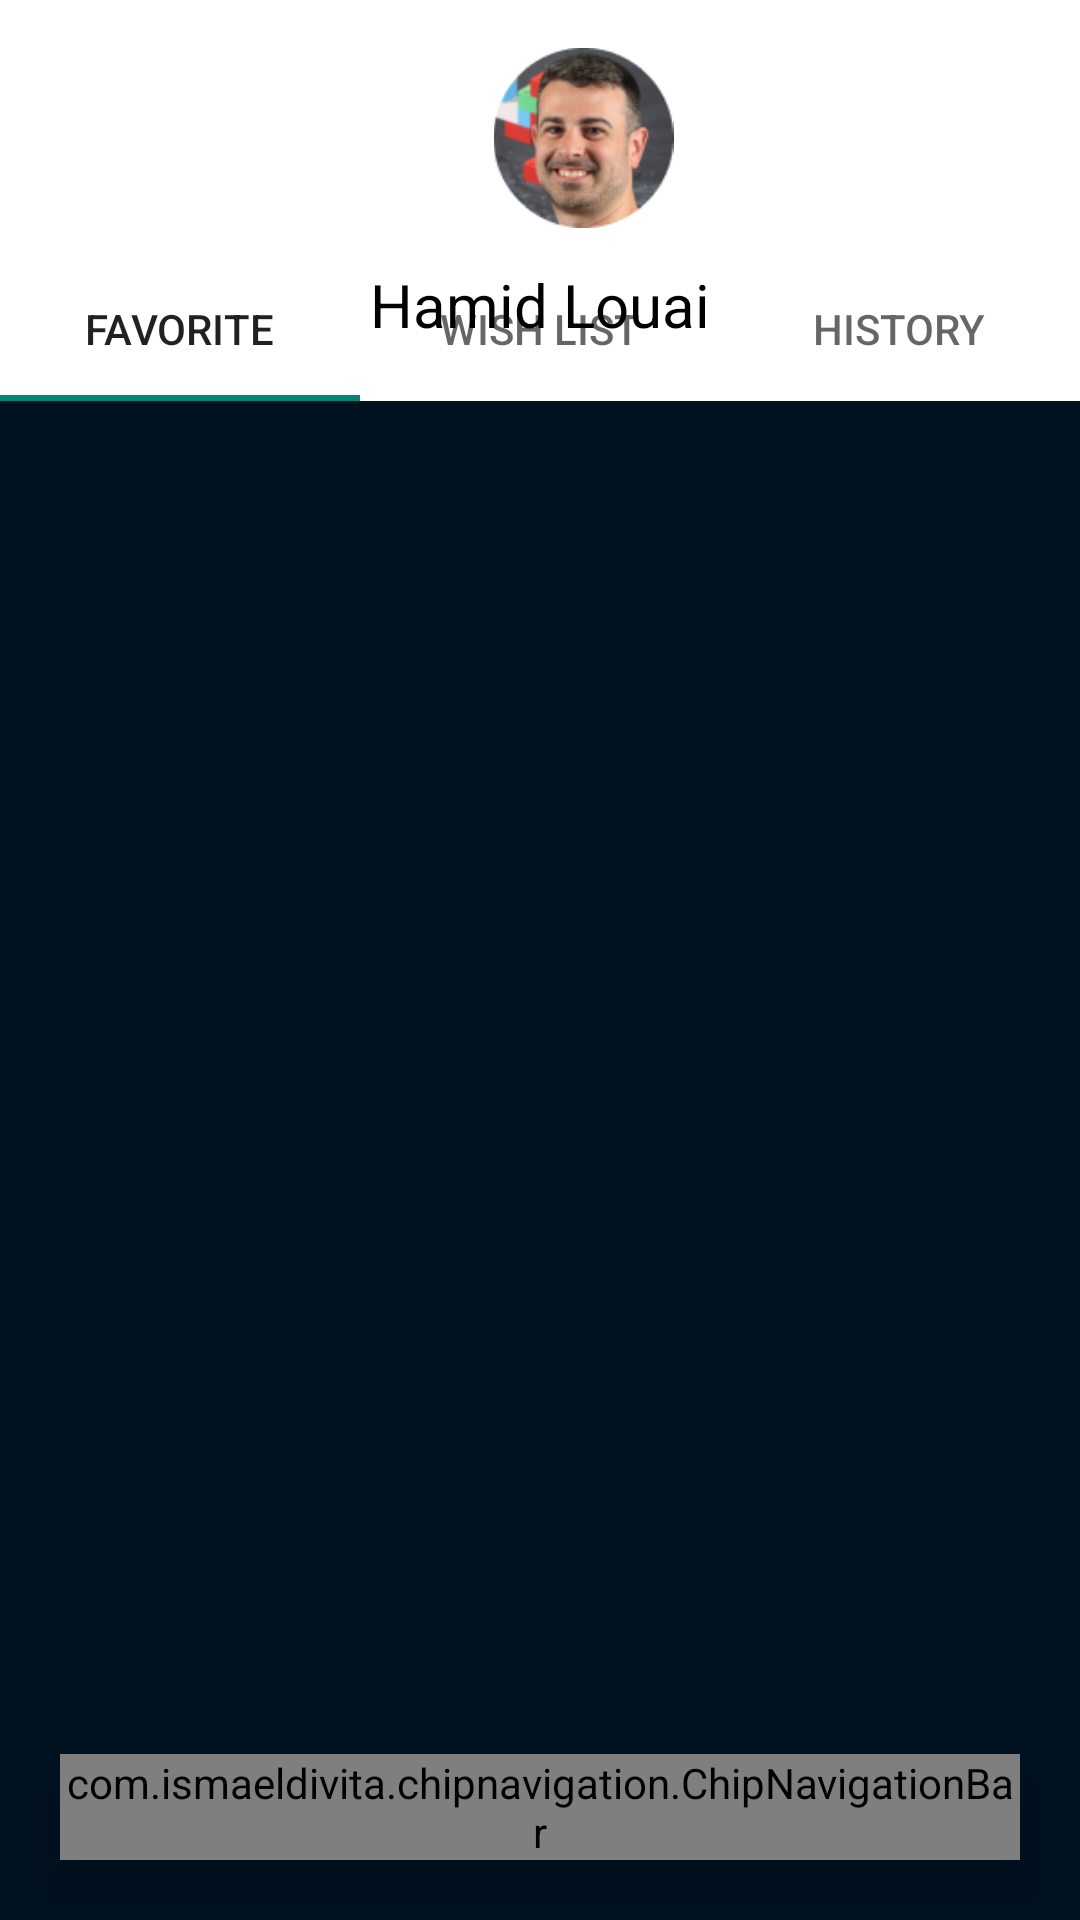

Layout XML and referenced resources for this Android screen:
<!-- AndroidManifest.xml: activity theme Theme.AppCompat.DayNight.NoActionBar -->
<!-- res/layout/activity_profile.xml -->
<?xml version="1.0" encoding="utf-8"?>
<androidx.constraintlayout.widget.ConstraintLayout xmlns:android="http://schemas.android.com/apk/res/android"
    xmlns:app="http://schemas.android.com/apk/res-auto"
    xmlns:tools="http://schemas.android.com/tools"
    android:layout_width="match_parent"
    android:layout_height="match_parent"
    android:background="@color/Blue_marine"
    tools:context=".ProfileActivity">


    <View
        android:id="@+id/view"
        android:layout_width="0dp"
        android:layout_height="0dp"
        android:background="@color/white"
        app:layout_constraintBottom_toBottomOf="@+id/tablayout"
        app:layout_constraintEnd_toEndOf="parent"
        app:layout_constraintStart_toStartOf="parent"
        app:layout_constraintTop_toTopOf="parent" />

    <TextView
        android:id="@+id/name_profile"
        android:layout_width="wrap_content"
        android:layout_height="wrap_content"
        android:layout_marginTop="12dp"
        android:text="@string/hamid_louai"
        android:textColor="@color/black"
        android:textSize="20sp"
        app:layout_constraintEnd_toEndOf="parent"
        app:layout_constraintStart_toStartOf="parent"
        app:layout_constraintTop_toBottomOf="@+id/imageView4" />

    <ImageView
        android:id="@+id/imageView4"
        android:layout_width="67dp"
        android:layout_height="60dp"
        android:layout_marginStart="180dp"
        android:layout_marginTop="16dp"
        android:layout_marginEnd="111dp"
        android:layout_marginBottom="10dp"
        app:layout_constraintBottom_toTopOf="@+id/name_profile"
        app:layout_constraintEnd_toStartOf="@+id/imageButton2"
        app:layout_constraintStart_toStartOf="parent"
        app:layout_constraintTop_toTopOf="parent"
        app:srcCompat="@drawable/ellipse"
        tools:ignore="ContentDescription" />

    <com.google.android.material.tabs.TabLayout

        android:id="@+id/tablayout"
        android:layout_width="0dp"
        android:layout_height="wrap_content"
        android:layout_marginTop="22dp"
        android:layout_marginBottom="558dp"
        app:layout_constraintBottom_toBottomOf="parent"
        app:layout_constraintEnd_toEndOf="parent"
        app:layout_constraintStart_toStartOf="parent"
        app:layout_constraintTop_toBottomOf="@+id/name_profile">

        <com.google.android.material.tabs.TabItem
            android:id="@+id/Fav"
            android:layout_width="wrap_content"
            android:layout_height="wrap_content"
            android:text="@string/favorite" />

        <com.google.android.material.tabs.TabItem
            android:id="@+id/Wish"
            android:layout_width="wrap_content"
            android:layout_height="wrap_content"
            android:text="@string/wish_list" />

        <com.google.android.material.tabs.TabItem
            android:id="@+id/histoire"
            android:layout_width="wrap_content"
            android:layout_height="wrap_content"
            android:text="@string/history" />
    </com.google.android.material.tabs.TabLayout>

    <ImageButton
        android:id="@+id/imageButton2"
        android:layout_width="wrap_content"
        android:layout_height="wrap_content"
        android:layout_marginTop="16dp"
        android:layout_marginEnd="16dp"
        android:backgroundTint="#00FFFFFF"
        android:src="@drawable/icons8_settings_30"
        app:layout_constraintEnd_toEndOf="parent"
        app:layout_constraintStart_toEndOf="@+id/imageView4"
        app:layout_constraintTop_toTopOf="parent"
        tools:ignore="ContentDescription,MissingConstraints" />

    <androidx.viewpager.widget.ViewPager
        android:id="@+id/frame"
        android:layout_width="wrap_content"
        android:layout_height="555dp"
        android:orientation="vertical"
        app:layout_constraintBottom_toBottomOf="parent"
        app:layout_constraintEnd_toEndOf="parent"
        app:layout_constraintStart_toStartOf="parent"
        app:layout_constraintTop_toBottomOf="@+id/view">

    </androidx.viewpager.widget.ViewPager>

    <com.ismaeldivita.chipnavigation.ChipNavigationBar
        android:id="@+id/bottom_nav_bar"
        android:layout_width="0dp"
        android:layout_height="wrap_content"
        android:layout_alignParentBottom="true"
        android:layout_marginStart="20dp"
        android:layout_marginEnd="20dp"
        android:layout_marginBottom="20dp"
        android:background="@drawable/round_corners"
        android:elevation="8dp"
        app:cnb_iconSize="20dp"
        app:cnb_menuResource="@menu/bottom_navbar_chip"
        app:cnb_orientationMode="horizontal"
        app:cnb_radius="4dp"
        app:cnb_unselectedColor="@android:color/black"

        app:layout_constraintBottom_toBottomOf="parent"
        app:layout_constraintEnd_toEndOf="parent"
        app:layout_constraintStart_toStartOf="parent" />


</androidx.constraintlayout.widget.ConstraintLayout>
<!-- resources referenced by this layout -->
<resources>
  <color name="Blue_marine">#001120</color>
  <color name="black">#FF000000</color>
  <color name="white">#FFFFFFFF</color>
  <!-- drawable ellipse: png bitmap (drawable, 19067 bytes) -->
  <string name="favorite">Favorite</string>
  <string name="hamid_louai">Hamid Louai</string>
  <string name="history">History</string>
  <string name="wish_list">Wish list</string>
</resources>
